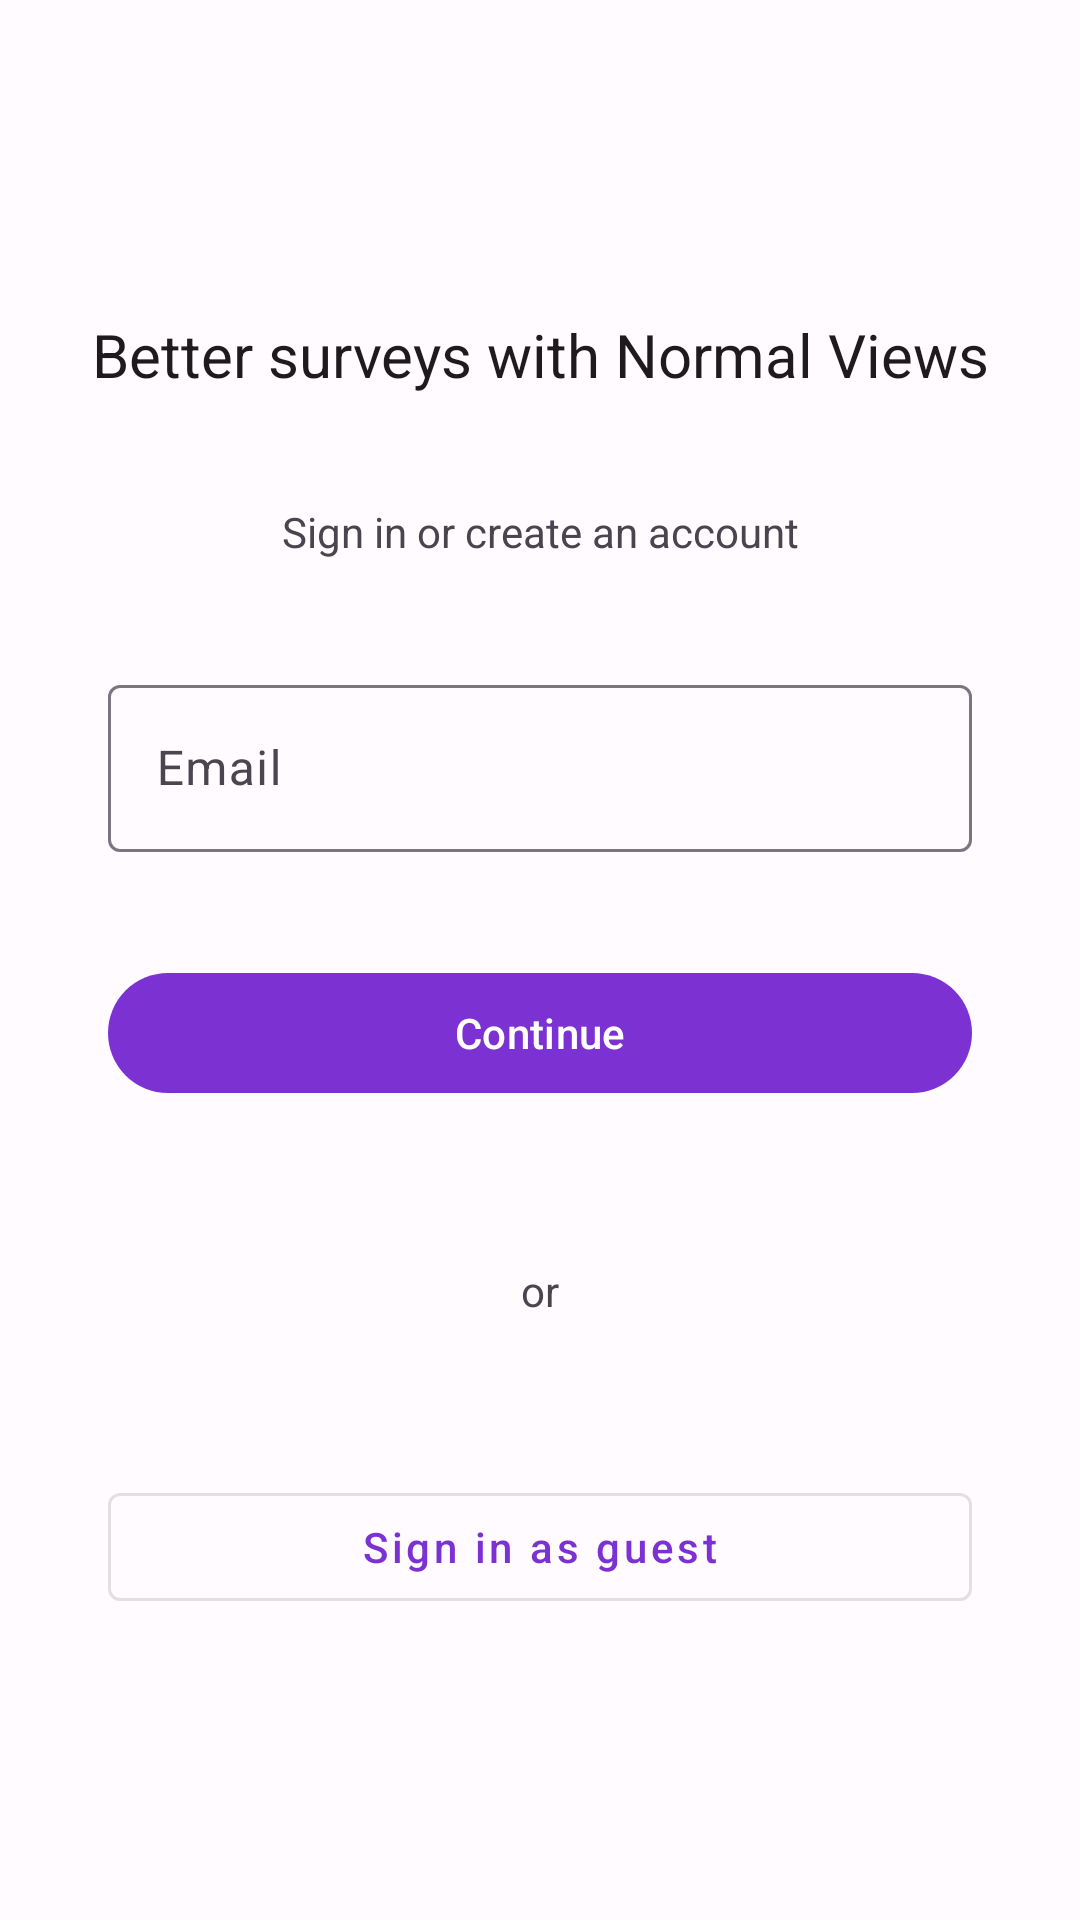

Produce the Android XML layout that renders to this screen, including the resource entries it uses.
<!-- AndroidManifest.xml: application theme Theme.JetSurvey -->
<!-- res/layout/fragment_home.xml -->
<?xml version="1.0" encoding="utf-8"?>
<androidx.constraintlayout.widget.ConstraintLayout xmlns:android="http://schemas.android.com/apk/res/android"
    xmlns:app="http://schemas.android.com/apk/res-auto"
    android:layout_width="match_parent"
    android:layout_height="match_parent">
    <androidx.constraintlayout.widget.Guideline
        android:id="@+id/guidelineTop"
        android:layout_width="wrap_content"
        android:layout_height="wrap_content"
        android:orientation="horizontal"
        app:layout_constraintGuide_percent="0.05"
        app:layout_constraintBottom_toTopOf="@id/imageViewLogo"/>
    <androidx.constraintlayout.widget.Guideline
        android:id="@+id/guidelineBottom"
        android:layout_width="wrap_content"
        android:layout_height="wrap_content"
        android:orientation="horizontal"
        app:layout_constraintGuide_percent="0.9"
        app:layout_constraintBottom_toBottomOf="parent"/>
    <androidx.constraintlayout.widget.Guideline
        android:id="@+id/guidelineStart"
        android:layout_width="wrap_content"
        android:layout_height="wrap_content"
        android:orientation="vertical"
        app:layout_constraintGuide_percent="0.1"/>
    <androidx.constraintlayout.widget.Guideline
        android:id="@+id/guidelineEnd"
        android:layout_width="wrap_content"
        android:layout_height="wrap_content"
        android:orientation="vertical"
        app:layout_constraintGuide_percent="0.9"/>
    <ImageView
        android:id="@+id/imageViewLogo"
        android:layout_width="wrap_content"
        android:layout_height="wrap_content"
        app:layout_constraintTop_toTopOf="@+id/guidelineTop"
        app:layout_constraintBottom_toTopOf="@id/textViewDescription"
        app:layout_constraintStart_toStartOf="@+id/guidelineStart"
        app:layout_constraintEnd_toEndOf="@+id/guidelineEnd"
        android:src="@drawable/ic_logo_dark"
        android:contentDescription="@string/app_logo"/>
    <TextView
        android:id="@+id/textViewDescription"
        android:layout_width="wrap_content"
        android:layout_height="wrap_content"
        app:layout_constraintTop_toBottomOf="@id/imageViewLogo"
        app:layout_constraintBottom_toTopOf="@id/textViewFormAction"
        app:layout_constraintStart_toStartOf="@+id/guidelineStart"
        app:layout_constraintEnd_toEndOf="@+id/guidelineEnd"
        android:textSize="20sp"
        android:textColor="?attr/colorOnSurface"
        android:text="@string/app_description"/>

    <TextView
        android:id="@+id/textViewFormAction"
        android:layout_width="wrap_content"
        android:layout_height="wrap_content"
        android:text="@string/form_action"
        app:layout_constraintBottom_toTopOf="@id/textInputLayoutEmail"
        app:layout_constraintEnd_toEndOf="@+id/guidelineEnd"
        app:layout_constraintStart_toStartOf="@+id/guidelineStart"
        app:layout_constraintTop_toBottomOf="@id/textViewDescription" />
    <com.google.android.material.textfield.TextInputLayout
        android:id="@+id/textInputLayoutEmail"
        android:layout_width="0dp"
        android:layout_height="wrap_content"
        app:layout_constraintWidth_max="320dp"
        app:layout_constraintTop_toBottomOf="@id/textViewFormAction"
        app:layout_constraintBottom_toTopOf="@id/buttonSignInNormal"
        app:layout_constraintStart_toStartOf="@+id/guidelineStart"
        app:layout_constraintEnd_toEndOf="@+id/guidelineEnd">
        <com.google.android.material.textfield.TextInputEditText
            android:layout_width="match_parent"
            android:layout_height="match_parent"
            android:inputType="textEmailAddress"
            android:hint="@string/email_hint"/>
    </com.google.android.material.textfield.TextInputLayout>
    <com.google.android.material.button.MaterialButton
        android:id="@+id/buttonSignInNormal"
        android:layout_width="0dp"
        android:layout_height="wrap_content"
        app:layout_constraintWidth_max="320dp"
        app:layout_constraintTop_toBottomOf="@id/textInputLayoutEmail"
        app:layout_constraintBottom_toTopOf="@id/textViewOr"
        app:layout_constraintStart_toStartOf="@id/guidelineStart"
        app:layout_constraintEnd_toEndOf="@id/guidelineEnd"
        android:text="@string/continue_sign_in"/>
    <TextView
        android:id="@+id/textViewOr"
        android:layout_width="wrap_content"
        android:layout_height="wrap_content"
        android:layout_marginVertical="16dp"
        app:layout_constraintTop_toBottomOf="@id/buttonSignInNormal"
        app:layout_constraintBottom_toTopOf="@id/buttonSignInGuest"
        app:layout_constraintStart_toStartOf="@id/guidelineStart"
        app:layout_constraintEnd_toEndOf="@id/guidelineEnd"
        android:text="@string/or"/>
    <com.google.android.material.button.MaterialButton
        android:id="@+id/buttonSignInGuest"
        android:layout_width="0dp"
        android:layout_height="wrap_content"
        app:layout_constraintWidth_max="320dp"
        app:layout_constraintTop_toBottomOf="@id/textViewOr"
        app:layout_constraintBottom_toBottomOf="@id/guidelineBottom"
        app:layout_constraintStart_toStartOf="@id/guidelineStart"
        app:layout_constraintEnd_toEndOf="@id/guidelineEnd"
        style="@style/Widget.MaterialComponents.Button.OutlinedButton"
        android:textAllCaps="false"
        android:text="@string/sign_in_guest"/>
</androidx.constraintlayout.widget.ConstraintLayout>
<!-- resources referenced by this layout -->
<resources>
  <string name="app_description">Better surveys with Normal Views</string>
  <string name="app_logo">App Logo</string>
  <string name="continue_sign_in">Continue</string>
  <string name="email_hint">Email</string>
  <string name="form_action">Sign in or create an account</string>
  <string name="or">or</string>
  <string name="sign_in_guest">Sign in as guest</string>
  <style name="Theme.JetSurvey" parent="Base.Theme.JetSurvey" />
  <color name="md_theme_light_primary">#7C32D3</color>
  <color name="md_theme_light_onPrimary">#FFFFFF</color>
  <color name="md_theme_light_primaryContainer">#EEDCFF</color>
  <color name="md_theme_light_onPrimaryContainer">#2A0054</color>
  <color name="md_theme_light_secondary">#645A6F</color>
  <color name="md_theme_light_onSecondary">#FFFFFF</color>
  <color name="md_theme_light_secondaryContainer">#EBDDF7</color>
  <color name="md_theme_light_onSecondaryContainer">#20182A</color>
  <color name="md_theme_light_tertiary">#80525A</color>
  <color name="md_theme_light_onTertiary">#FFFFFF</color>
  <color name="md_theme_light_tertiaryContainer">#FFD9DE</color>
  <color name="md_theme_light_onTertiaryContainer">#321018</color>
  <color name="md_theme_light_error">#BA1A1A</color>
  <color name="md_theme_light_errorContainer">#FFDAD6</color>
  <color name="md_theme_light_onError">#FFFFFF</color>
  <color name="md_theme_light_onErrorContainer">#410002</color>
  <color name="md_theme_light_background">#FFFBFF</color>
  <color name="md_theme_light_onBackground">#1D1B1E</color>
  <color name="md_theme_light_surface">#FFFBFF</color>
  <color name="md_theme_light_onSurface">#1D1B1E</color>
  <color name="md_theme_light_surfaceVariant">#E8E0EB</color>
  <color name="md_theme_light_onSurfaceVariant">#4A454E</color>
  <color name="md_theme_light_outline">#7B757F</color>
  <color name="md_theme_light_inverseOnSurface">#F5EFF4</color>
  <color name="md_theme_light_inverseSurface">#322F33</color>
  <color name="md_theme_light_inversePrimary">#D9B9FF</color>
</resources>
